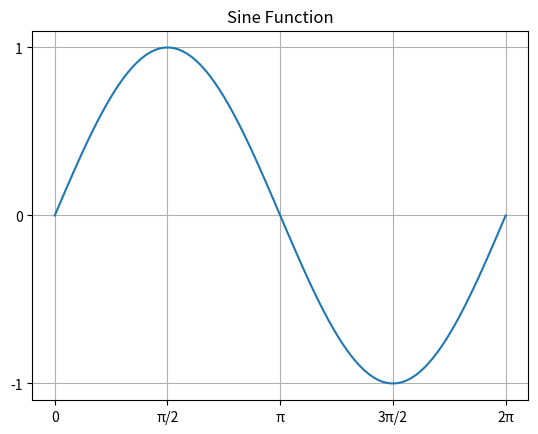

Source code (Python):
import matplotlib.pyplot as plt
import numpy as np

x = np.linspace(0, 2 * np.pi, 100)
y = np.sin(x)

plt.plot(x, y)
plt.title("Sine Function")

# Set custom x and y ticks
plt.xticks(
    [0, np.pi/2, np.pi, 3*np.pi/2, 2*np.pi],  # positions
    ['0', 'π/2', 'π', '3π/2', '2π']            # labels
)
plt.yticks([-1, 0, 1])

plt.grid(True)
plt.show()
